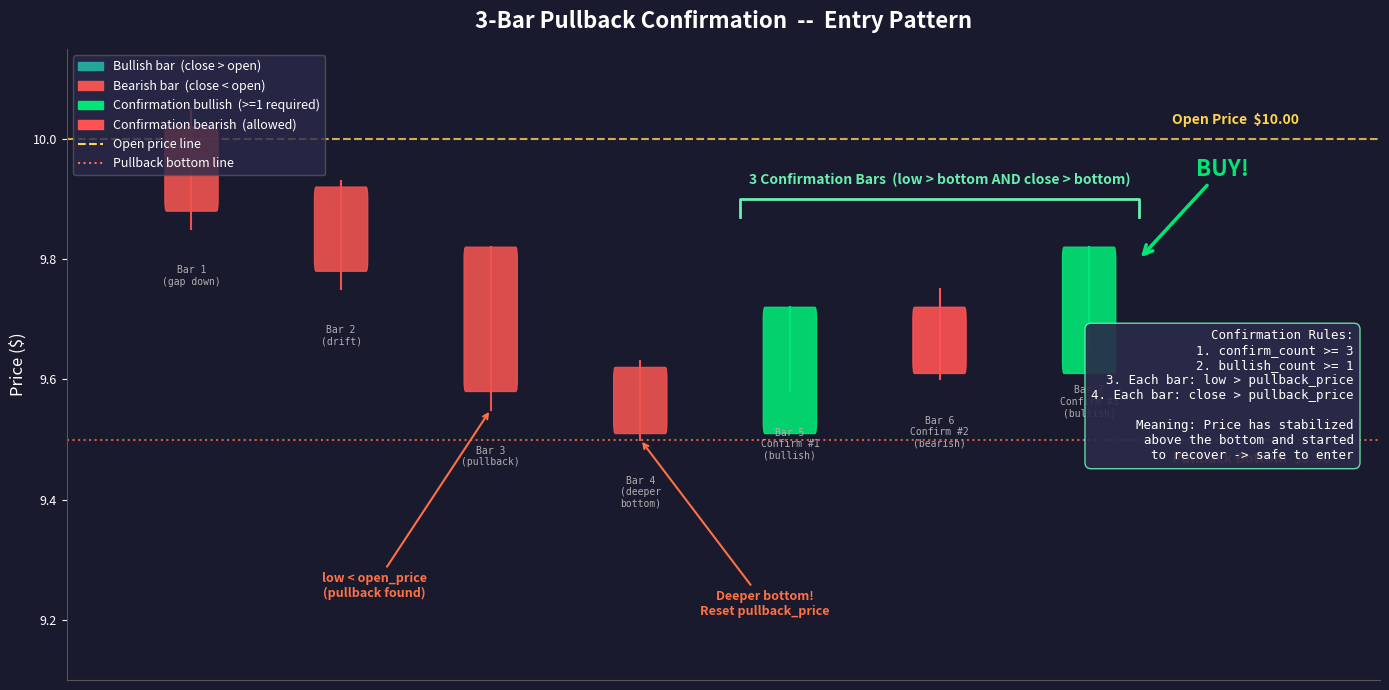

The script that saved this image: (Note: this script raises an exception after producing the figure.)
"""3-bar Pullback Confirmation Entry Pattern - Visualization"""
import matplotlib.pyplot as plt
import matplotlib.patches as mpatches
from matplotlib.patches import FancyBboxPatch

fig, ax = plt.subplots(figsize=(14, 7))
fig.patch.set_facecolor('#1a1a2e')
ax.set_facecolor('#1a1a2e')

open_price = 10.00

# Bars: (open, high, low, close, label, color_override)
bars = [
    (10.00, 10.05, 9.85, 9.90, "Bar 1\n(gap down)", None),
    (9.90, 9.93, 9.75, 9.80, "Bar 2\n(drift)", None),
    (9.80, 9.82, 9.55, 9.60, "Bar 3\n(pullback)", None),
    (9.60, 9.63, 9.50, 9.53, "Bar 4\n(deeper\nbottom)", None),
    (9.53, 9.72, 9.58, 9.70, "Bar 5\nConfirm #1\n(bullish)", '#00e676'),
    (9.70, 9.75, 9.60, 9.63, "Bar 6\nConfirm #2\n(bearish)", '#ff5252'),
    (9.63, 9.82, 9.65, 9.80, "Bar 7\nConfirm #3\n(bullish)", '#00e676'),
]

pullback_price = 9.50
buy_price = 9.80

bar_width = 0.6
spacing = 1.8
x_positions = [i * spacing for i in range(len(bars))]

for i, (o, h, l, c, label, color_override) in enumerate(bars):
    x = x_positions[i]
    is_bullish = c >= o

    if color_override:
        body_color = color_override
        wick_color = color_override
    elif is_bullish:
        body_color = '#26a69a'
        wick_color = '#26a69a'
    else:
        body_color = '#ef5350'
        wick_color = '#ef5350'

    # Wick
    ax.plot([x, x], [l, h], color=wick_color, linewidth=1.5, zorder=2)

    # Body
    body_bottom = min(o, c)
    body_height = abs(c - o)
    if body_height < 0.02:
        body_height = 0.02
    rect = FancyBboxPatch(
        (x - bar_width / 2, body_bottom), bar_width, body_height,
        boxstyle="round,pad=0.02",
        facecolor=body_color, edgecolor=body_color, alpha=0.9, zorder=3
    )
    ax.add_patch(rect)

    # Label
    ax.text(x, l - 0.06, label, ha='center', va='top',
            fontsize=7, color='#b0b0b0', fontfamily='monospace')

# ── Reference lines ──
ax.axhline(y=open_price, color='#ffd54f', linestyle='--', linewidth=1.5, alpha=0.8)
ax.text(x_positions[-1] + 1.0, open_price + 0.02, 'Open Price  $10.00',
        color='#ffd54f', fontsize=10, fontweight='bold', va='bottom')

ax.axhline(y=pullback_price, color='#ff7043', linestyle=':', linewidth=1.5, alpha=0.8)
ax.text(x_positions[-1] + 1.0, pullback_price - 0.02, 'Pullback Bottom  $9.50',
        color='#ff7043', fontsize=10, fontweight='bold', va='top')

# ── Annotations ──
ax.annotate('low < open_price\n(pullback found)',
            xy=(x_positions[2], 9.55), xytext=(x_positions[2] - 1.4, 9.28),
            fontsize=9, color='#ff7043', fontweight='bold',
            arrowprops=dict(arrowstyle='->', color='#ff7043', lw=1.5),
            ha='center', va='top')

ax.annotate('Deeper bottom!\nReset pullback_price',
            xy=(x_positions[3], 9.50), xytext=(x_positions[3] + 1.5, 9.25),
            fontsize=9, color='#ff7043', fontweight='bold',
            arrowprops=dict(arrowstyle='->', color='#ff7043', lw=1.5),
            ha='center', va='top')

# Bracket for 3 confirm bars
bx_start = x_positions[4] - 0.6
bx_end = x_positions[6] + 0.6
by = 9.90
ax.plot([bx_start, bx_start, bx_end, bx_end],
        [by - 0.03, by, by, by - 0.03],
        color='#69f0ae', linewidth=2)
ax.text((bx_start + bx_end) / 2, by + 0.02,
        '3 Confirmation Bars  (low > bottom AND close > bottom)',
        ha='center', va='bottom', fontsize=10, color='#69f0ae', fontweight='bold')

# BUY arrow
buy_x = x_positions[6] + 0.6
ax.annotate('BUY!',
            xy=(buy_x, buy_price), xytext=(buy_x + 1.0, buy_price + 0.15),
            fontsize=16, color='#00e676', fontweight='bold',
            arrowprops=dict(arrowstyle='->', color='#00e676', lw=2.5),
            ha='center', va='center')

# ── Legend ──
legend_items = [
    mpatches.Patch(color='#26a69a', label='Bullish bar  (close > open)'),
    mpatches.Patch(color='#ef5350', label='Bearish bar  (close < open)'),
    mpatches.Patch(color='#00e676', label='Confirmation bullish  (>=1 required)'),
    mpatches.Patch(color='#ff5252', label='Confirmation bearish  (allowed)'),
    plt.Line2D([0], [0], color='#ffd54f', linestyle='--', label='Open price line'),
    plt.Line2D([0], [0], color='#ff7043', linestyle=':', label='Pullback bottom line'),
]
ax.legend(handles=legend_items, loc='upper left', fontsize=9,
          facecolor='#2a2a4a', edgecolor='#555', labelcolor='white')

# ── Rules box ──
rules = (
    "Confirmation Rules:\n"
    "1. confirm_count >= 3\n"
    "2. bullish_count >= 1\n"
    "3. Each bar: low > pullback_price\n"
    "4. Each bar: close > pullback_price\n"
    "\n"
    "Meaning: Price has stabilized\n"
    "above the bottom and started\n"
    "to recover -> safe to enter"
)
ax.text(0.98, 0.45, rules, transform=ax.transAxes,
        fontsize=9, color='white', fontfamily='monospace',
        verticalalignment='center', horizontalalignment='right',
        bbox=dict(boxstyle='round,pad=0.5', facecolor='#2a2a4a', edgecolor='#69f0ae', alpha=0.9))

# ── Axes ──
ax.set_xlim(-1.5, x_positions[-1] + 3.5)
ax.set_ylim(9.10, 10.15)
ax.set_ylabel('Price ($)', color='white', fontsize=12)
ax.tick_params(colors='white', labelsize=9)
ax.spines['bottom'].set_color('#555')
ax.spines['left'].set_color('#555')
ax.spines['top'].set_visible(False)
ax.spines['right'].set_visible(False)
ax.set_xticks([])

ax.set_title('3-Bar Pullback Confirmation  --  Entry Pattern',
             color='white', fontsize=16, fontweight='bold', pad=15)

plt.tight_layout()
plt.savefig('/Users/stonewang2014/gap-scanner/rossway_daytrade_0.1/chart_3bar_entry.png',
            dpi=150, bbox_inches='tight', facecolor='#1a1a2e')
plt.close()
print("Saved chart_3bar_entry.png")
